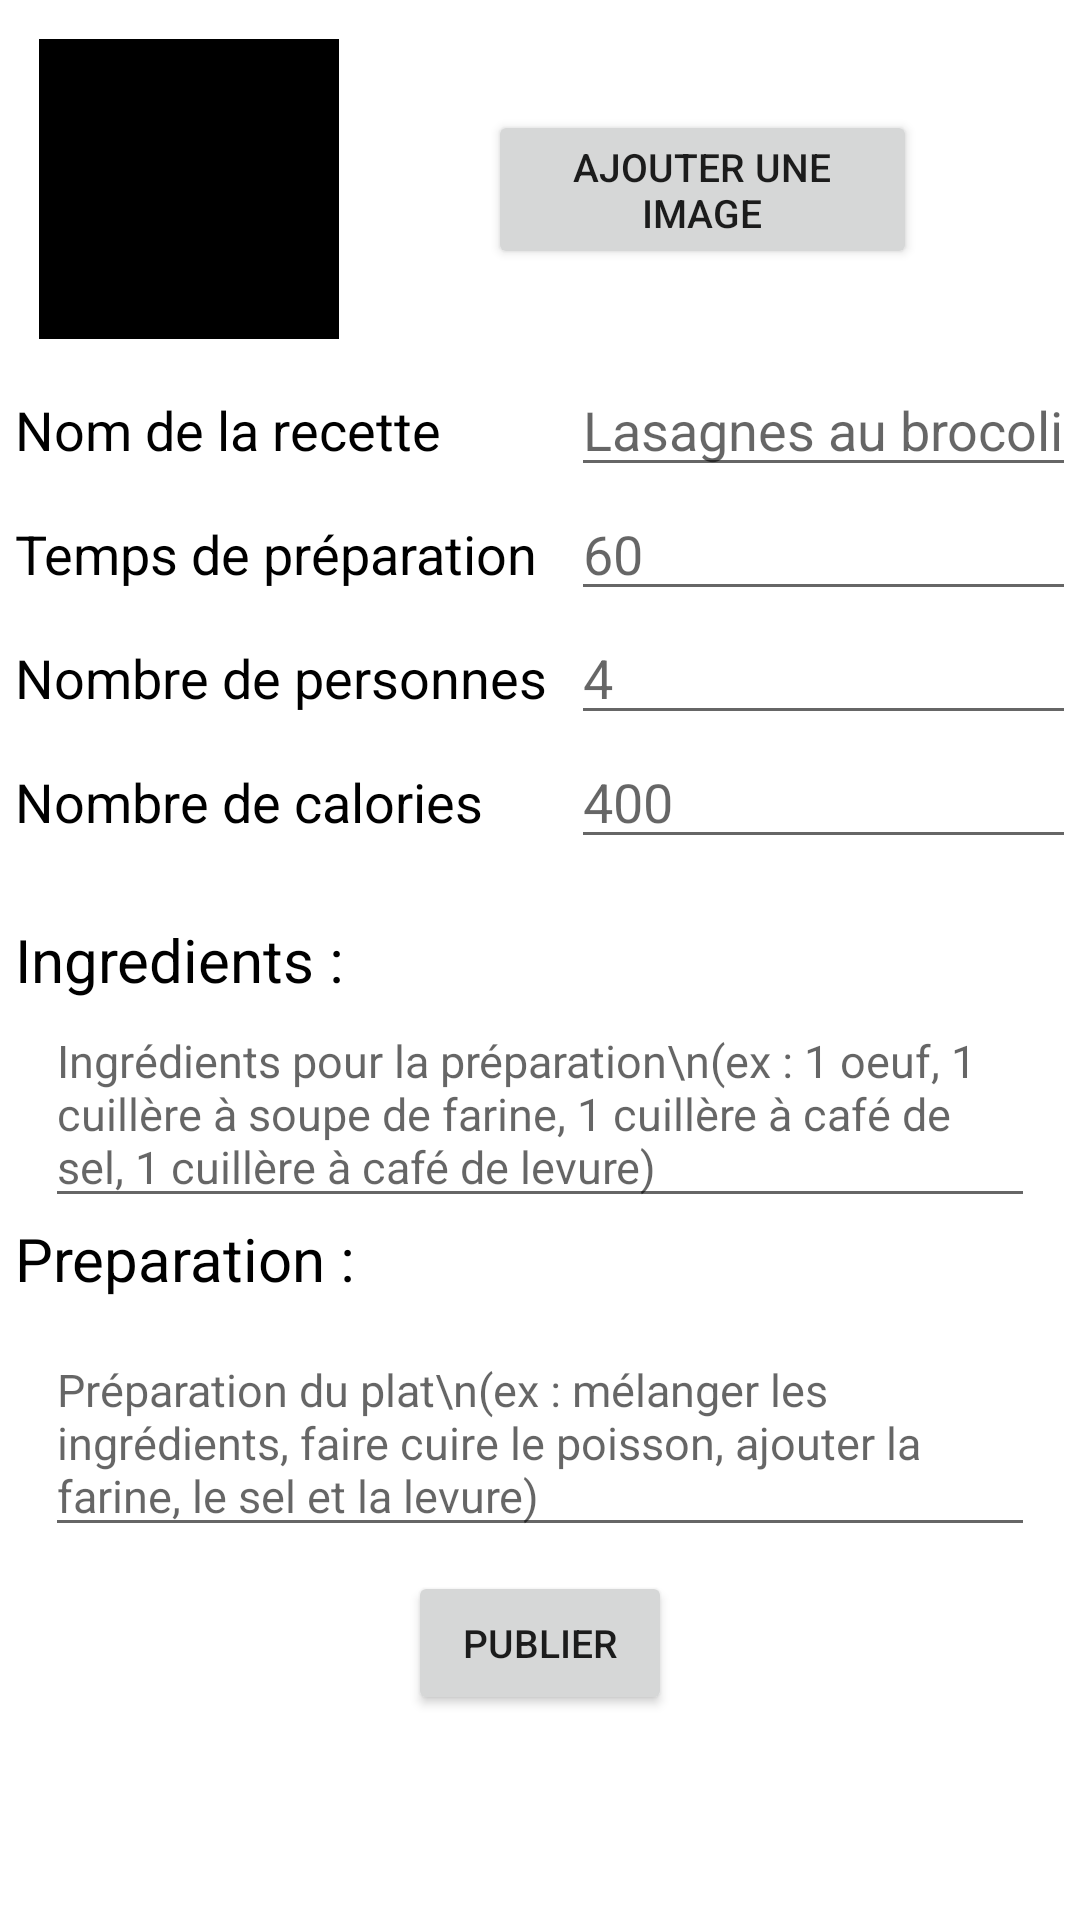

Android layout source for this screen:
<!-- AndroidManifest.xml: application theme Theme.ProjetTD2Regime -->
<!-- res/layout/activity_create_meal.xml -->
<?xml version="1.0" encoding="utf-8"?>
<androidx.constraintlayout.widget.ConstraintLayout xmlns:android="http://schemas.android.com/apk/res/android"
    xmlns:app="http://schemas.android.com/apk/res-auto"
    xmlns:tools="http://schemas.android.com/tools"
    android:layout_width="match_parent"
    android:layout_height="match_parent"
    tools:context=".home.MealActivity">


    <ScrollView
        android:layout_width="match_parent"
        android:layout_height="match_parent"
        android:fillViewport="false"
        android:visibility="visible"
        android:layout_margin="5dp"
        app:layout_constraintStart_toStartOf="parent"
        app:layout_constraintTop_toTopOf="parent"
        tools:visibility="visible">


        <LinearLayout
            android:layout_width="match_parent"
            android:layout_height="wrap_content"
            android:layout_marginTop="8dp"
            android:orientation="vertical">
            <androidx.constraintlayout.widget.ConstraintLayout
                android:layout_height="wrap_content"
                android:layout_width="match_parent">
            <ImageView
                android:id="@+id/imagePreview"
                android:layout_width="100dp"
                android:layout_height="100dp"
                android:layout_marginStart="8dp"
                android:background="@color/black"
                android:contentDescription="the preview of the meal that has been captured by the user"
                app:layout_constraintRight_toRightOf="parent"
                app:layout_constraintStart_toStartOf="parent"
                app:layout_constraintTop_toTopOf="parent" />

            <Button
                android:id="@+id/addImageButton"
                android:layout_width="143dp"
                android:layout_height="53dp"
                android:text="Ajouter une image"
                android:textSize="13dp"
                app:layout_constraintBottom_toBottomOf="@+id/imagePreview"
                app:layout_constraintEnd_toEndOf="parent"
                app:layout_constraintRight_toRightOf="parent"
                app:layout_constraintStart_toEndOf="@+id/imagePreview"
                app:layout_constraintTop_toTopOf="@+id/imagePreview" />
            </androidx.constraintlayout.widget.ConstraintLayout>
            <TableLayout
                android:id="@+id/tableLayout"
                android:layout_width="match_parent"
                android:layout_height="wrap_content"
                android:layout_marginTop="8dp"
                android:gravity="center">

                <TableRow>

                    <TextView
                        android:id="@+id/mealName"
                        android:layout_width="wrap_content"
                        android:layout_height="wrap_content"
                        android:text="Nom de la recette"
                        android:textColor="@color/black"
                        android:textSize="18sp" />

                    <EditText
                        android:id="@+id/mealNameInput"
                        android:layout_width="wrap_content"
                        android:layout_height="wrap_content"
                        android:layout_marginStart="8dp"
                        android:hint="Lasagnes au brocoli"
                        app:layout_constraintBottom_toBottomOf="@+id/mealName"
                        app:layout_constraintStart_toEndOf="@+id/mealName"
                        app:layout_constraintTop_toTopOf="@+id/mealName" />

                </TableRow>

                <TableRow>

                    <TextView
                        android:id="@+id/mealTimePreparation"
                        android:layout_width="wrap_content"
                        android:layout_height="wrap_content"
                        android:text="Temps de préparation"
                        android:textColor="@color/black"
                        android:textSize="18sp" />

                    <EditText
                        android:id="@+id/mealTimePreparationInput"
                        android:layout_width="wrap_content"
                        android:layout_height="wrap_content"
                        android:layout_marginStart="8dp"
                        android:hint="60"
                        android:inputType="number"
                        app:layout_constraintBottom_toBottomOf="@+id/mealName"
                        app:layout_constraintStart_toEndOf="@+id/mealName"
                        app:layout_constraintTop_toTopOf="@+id/mealName" />

                    <TextView
                        android:id="@+id/mealTimePreparationUnit"
                        android:layout_width="wrap_content"
                        android:layout_height="wrap_content"
                        android:text="min"
                        android:textColor="@color/black"
                        android:textSize="18sp" />

                </TableRow>

                <TableRow>

                    <TextView
                        android:id="@+id/mealNumberOfPeople"
                        android:layout_width="wrap_content"
                        android:layout_height="wrap_content"
                        android:text="Nombre de personnes"
                        android:textColor="@color/black"
                        android:textSize="18sp" />

                    <EditText
                        android:id="@+id/mealNumberOfPeopleInput"
                        android:layout_width="wrap_content"
                        android:layout_height="wrap_content"
                        android:layout_marginStart="8dp"
                        android:hint="4"
                        android:inputType="number"
                        app:layout_constraintBottom_toBottomOf="@+id/mealName"
                        app:layout_constraintStart_toEndOf="@+id/mealName"
                        app:layout_constraintTop_toTopOf="@+id/mealName" />
                </TableRow>

                <TableRow>

                    <TextView
                        android:id="@+id/mealKcal"
                        android:layout_width="wrap_content"
                        android:layout_height="wrap_content"
                        android:text="Nombre de calories"
                        android:textColor="@color/black"
                        android:textSize="18sp" />

                    <EditText
                        android:id="@+id/mealKcalInput"
                        android:layout_width="wrap_content"
                        android:layout_height="wrap_content"
                        android:layout_marginStart="8dp"
                        android:hint="400"
                        android:inputType="number"
                        app:layout_constraintBottom_toBottomOf="@+id/mealName"
                        app:layout_constraintStart_toEndOf="@+id/mealName"
                        app:layout_constraintTop_toTopOf="@+id/mealName" />

                    <TextView
                        android:id="@+id/mealKcalUnit"
                        android:layout_width="wrap_content"
                        android:layout_height="wrap_content"
                        android:text="kcal"
                        android:textColor="@color/black"
                        android:textSize="18sp" />
                </TableRow>


            </TableLayout>


            <androidx.constraintlayout.widget.ConstraintLayout
                android:id="@+id/constraintLayoutMealIngredients"
                android:layout_width="match_parent"
                android:layout_height="wrap_content"
                android:layout_marginTop="20dp">

                <EditText
                    android:id="@+id/mealIngredients"
                    android:layout_width="match_parent"
                    android:layout_height="wrap_content"
                    android:layout_marginStart="10dp"
                    android:layout_marginEnd="10dp"
                    android:hint="Ingrédients pour la préparation\n(ex : 1 oeuf, 1 cuillère à soupe de farine, 1 cuillère à café de sel, 1 cuillère à café de levure)"
                    android:textColor="@color/black"
                    android:textSize="15dp"
                    app:layout_constraintBottom_toBottomOf="parent"
                    app:layout_constraintEnd_toEndOf="parent"
                    app:layout_constraintStart_toStartOf="parent"
                    app:layout_constraintTop_toBottomOf="@+id/textIngredients" />

                <TextView
                    android:id="@+id/textIngredients"
                    android:layout_width="wrap_content"
                    android:layout_height="wrap_content"
                    android:text="Ingredients :"
                    android:textColor="@color/black"
                    android:textSize="20dp"
                    app:layout_constraintStart_toStartOf="parent"
                    app:layout_constraintTop_toTopOf="parent" />

            </androidx.constraintlayout.widget.ConstraintLayout>

            <androidx.constraintlayout.widget.ConstraintLayout
                android:id="@+id/constraintLayoutMealPreparation"
                android:layout_width="match_parent"
                android:layout_height="wrap_content">

                <TextView
                    android:id="@+id/textPreparation"
                    android:layout_width="wrap_content"
                    android:layout_height="wrap_content"
                    android:text="Preparation :"
                    android:textColor="@color/black"
                    android:textSize="20dp"
                    app:layout_constraintStart_toStartOf="parent"
                    app:layout_constraintTop_toTopOf="parent" />

                <EditText
                    android:id="@+id/mealPreparation"
                    android:layout_width="match_parent"
                    android:layout_height="wrap_content"
                    android:layout_marginStart="10dp"
                    android:layout_marginTop="10dp"
                    android:layout_marginEnd="10dp"
                    android:hint="Préparation du plat\n(ex : mélanger les ingrédients, faire cuire le poisson, ajouter la farine, le sel et la levure)"
                    android:textColor="@color/black"
                    android:textSize="15dp"
                    app:layout_constraintBottom_toBottomOf="parent"
                    app:layout_constraintEnd_toEndOf="parent"
                    app:layout_constraintStart_toStartOf="parent"
                    app:layout_constraintTop_toBottomOf="@+id/textPreparation" />

            </androidx.constraintlayout.widget.ConstraintLayout>

            <androidx.constraintlayout.widget.ConstraintLayout
                android:layout_width="match_parent"
                android:layout_height="wrap_content">

                <Button
                    android:id="@+id/publishButton"
                    android:layout_width="wrap_content"
                    android:layout_height="wrap_content"
                    android:layout_marginTop="8dp"
                    android:layout_marginBottom="8dp"
                    android:text="Publier"
                    android:textSize="13dp"
                    app:layout_constraintBottom_toBottomOf="parent"
                    app:layout_constraintEnd_toEndOf="parent"
                    app:layout_constraintStart_toStartOf="parent"
                    app:layout_constraintTop_toTopOf="parent" />
            </androidx.constraintlayout.widget.ConstraintLayout>
        </LinearLayout>
    </ScrollView>


</androidx.constraintlayout.widget.ConstraintLayout>
<!-- resources referenced by this layout -->
<resources>
  <color name="black">#FF000000</color>
  <style name="Theme.ProjetTD2Regime" parent="Theme.MaterialComponents.DayNight.NoActionBar">
          
          <item name="colorPrimary">@color/purple_500</item>
          <item name="colorPrimaryVariant">@color/purple_700</item>
          <item name="colorOnPrimary">@color/white</item>
          
          <item name="colorSecondary">@color/teal_200</item>
          <item name="colorSecondaryVariant">@color/teal_700</item>
          <item name="colorOnSecondary">@color/black</item>
          
          <item name="android:statusBarColor" tools:targetApi="l">?attr/colorPrimaryVariant</item>
          
      </style>
  <color name="white">#FFFFFFFF</color>
  <!-- not gathered from this repository: default colours our renderer supplied (Android Studio template values) -->
  <color name="purple_500">#FF6200EE</color>
  <color name="purple_700">#FF3700B3</color>
  <color name="teal_200">#FF03DAC5</color>
  <color name="teal_700">#FF018786</color>
</resources>
